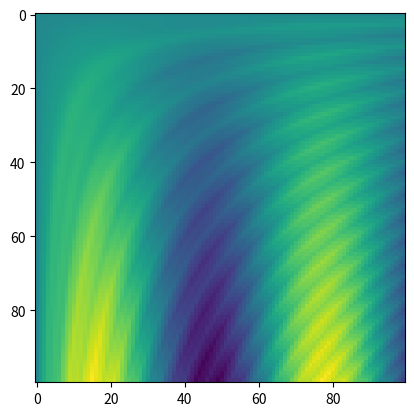

Recreate this plot in Python.
import numpy as np

# Правила транслирования (broadcasting)

# 1. Сравниваются размерности двух массивов. Если размерности отличаются, то
# форма массива с меньшей размерность дополняется единицами с левой стороны

# 2. Если формы двух массивов не совпадают в каком-то измерении, то массив
# с формой, равной единице в данном измерении "растягивается" до соответсвия
# форме другого массива

# 3. Если в каком-либо измерении формы массивов не совпадают и ни одна из них
# не равна 1, то генерируется ошибка

a = np.ones((2,3))
b = np.arange(3)
c = np.ones((1,3))

print(a)
print(b)
#print(c)

print(a.shape)
print(b.shape)
#print(c.shape)

d = a +b
print(d)
print(d.shape)

# 1. a -> (2,3) -> 2, b -> (3,) -> 1 => a -> (2,3), b -> (1, 3)

# 2. a -> (2,3), b -> (1, 3) => a -> (2,3), b -> (2, 3)


# 1 1 1
# 1 1 1

# 0 1 2
# 0 1 2

#[[1. 2. 3.]
# [1. 2. 3.]]

a = np.arange(3).reshape((3,1))
print(a)
b = np.arange(3)
print(b)

print(a.shape)
print(b.shape)

# 1.
# a - (3, 1)
# b - (3) - 1 b - (1,3)

# 2.
# a - (3, 3)
# b - (3, 3)

print(a + b)
print(a * b)

a= np.ones((3, 2))
b = np.arange(3)
print(a)
print(b)
print(a.shape)
print(b.shape)

# c = a + b 
# print(c)

#a - (3,2)
#b - (3,) # можно самостоятельно .reshape(3,1)

# 1.
# a - (3,2)
# b - (1,3)

# 2.
# a - (3, 2)
# b - (3, 3)

# 3.
# ValueError: operands could not be broadcast together with shapes (3,2) (3,) 

# Центрирование массиовов

a = np.array([[1, 2, 3, 4, 5, 6, 7, 8, 9], [9, 8, 7, 6, 5, 4 , 3, 2, 1]])
print(a)

aMean = a.mean(0) # в скобках измерение
print(aMean)

print(a.shape)
print(aMean.shape)

aCentr = a - aMean
print(aCentr)
print(aCentr.mean(0))
# 0

a = np.array([[1, 2, 3, 4, 5, 6, 7, 8, 9], [9, 8, 7, 6, 5, 4 , 3, 2, 1]])
print(a)

aMean = a.mean(1)
print(aMean)

print(a.shape)
print(aMean.shape)

aMean = aMean[:, np.newaxis]
print(aMean)
print(aMean.shape)

aCentr = a - aMean
print(aCentr)
print(aCentr.mean(1))

import matplotlib.pyplot as plt

x = np.linspace(0, 10, 100)
y = np.linspace(0, 10, 100)

print(x.shape)
print(y.shape)
y = y[:, np.newaxis]

z = np.sin(x)*y +np.cos(10 + y * x) ** 3
print(z.shape)

plt.imshow(z)
plt.colorbar
plt.show()



# маскирование

x = np.arange(1, 6)
print(x)
a = x < 3
print(a)
b = x > 3
print(b)
c = np.less(x,3)
print(c)

# >= <= != ==


rng = np.random.default_rng(seed=1)
x = rng.integers(10, size=(3,4))

print(x)
a = x<6
print(a)

# Сколько элементов имеют значение меньше 6

print(np.count_nonzero(x<6))
print(np.sum(x<6))

print(np.sum(x<6, axis=0))
print(np.sum(x<6, axis=1))

print(np.any(x>8))
print(np.any(x<0))

print(np.all(x<10))
print(np.all(x!=5))


print(np.sum((x>3) & (x<9), axis=0))
print(np.sum(np.bitwise_and(np.greater(x,3), np.less(x,9)), axis=0))


# Наложение маски
print(x<5)
x = x[x<5]
print(a)
print(a.shape)

# and or & |

print(bool(42), bool(0))
print(bool(42 and 0))
print(bool(42 or 0))


print(bin(42))
print(bin(59))
print(bin(42 & 59))
print(bin(42 | 59))

#print('---')
#x = 42 and 1
#print(x)
#print(type(x))
# print(bool(42 and 59))
# print(bool(42 or 59))

a = np.array([1, 0, 1, 0, 1, 0], dtype=bool)
b = np.array([1, 1, 1, 1, 1, 0], dtype=bool)
print(a & b)
#print(a and b) # не пашет

# Способы доступа к элементам массива
a = np.arange(0,10)
print(a)
print(a[3])
print(a[3:4])
print(a[a==3])

# векторизованная/прихотливая (fancy) индексация

a = np.arange(1,10)
print(a)
ind = [3, 5, 0]
print(a[ind])

ind = [[3,5], [0,3]]
print(a[ind])

a = np.arange(12). reshape((3,4))
print(a)

row = np.array([0, 1, 2])
col = np.array([2, 1, 3])
print(a[row,col])

print(row.shape) # (3,)
print(col.shape) # (3,)

print(a[row[:, np.newaxis], col])
